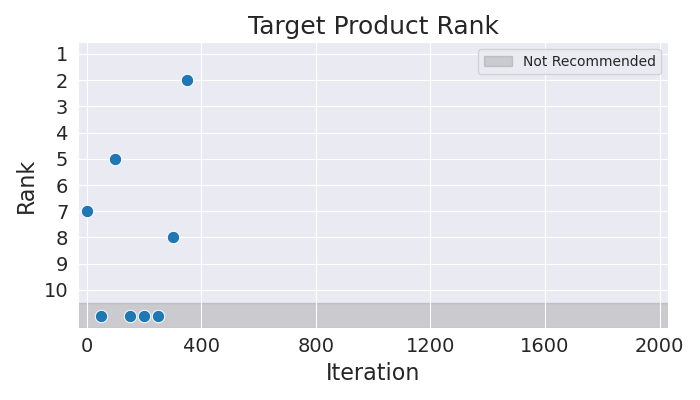

The data file committed next to this chart (first rows):
Iteration, Rank
0, 7
50, 11
100, 5
150, 11
200, 11
250, 11
300, 8
350, 2
